Photos from the image-classification dataset "dataset" in the GitHub repository Surfersunny/SmartcarRaceIntelligentVision. Its 20 classes are: mickey mouse, pikachu, spongebob squarepants, pleasant sheep, donald duck, nezha, big head son, gg bond, calabash brothers, grey wolf, num0, num1, num2, num3, num4, num5, num6, num7, num8, num9.

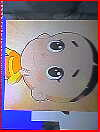
Label: big head son

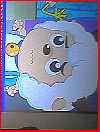
Label: pleasant sheep

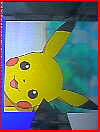
Label: pikachu

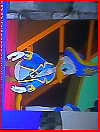
Label: donald duck

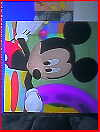
Label: mickey mouse

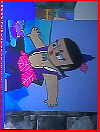
Label: calabash brothers
